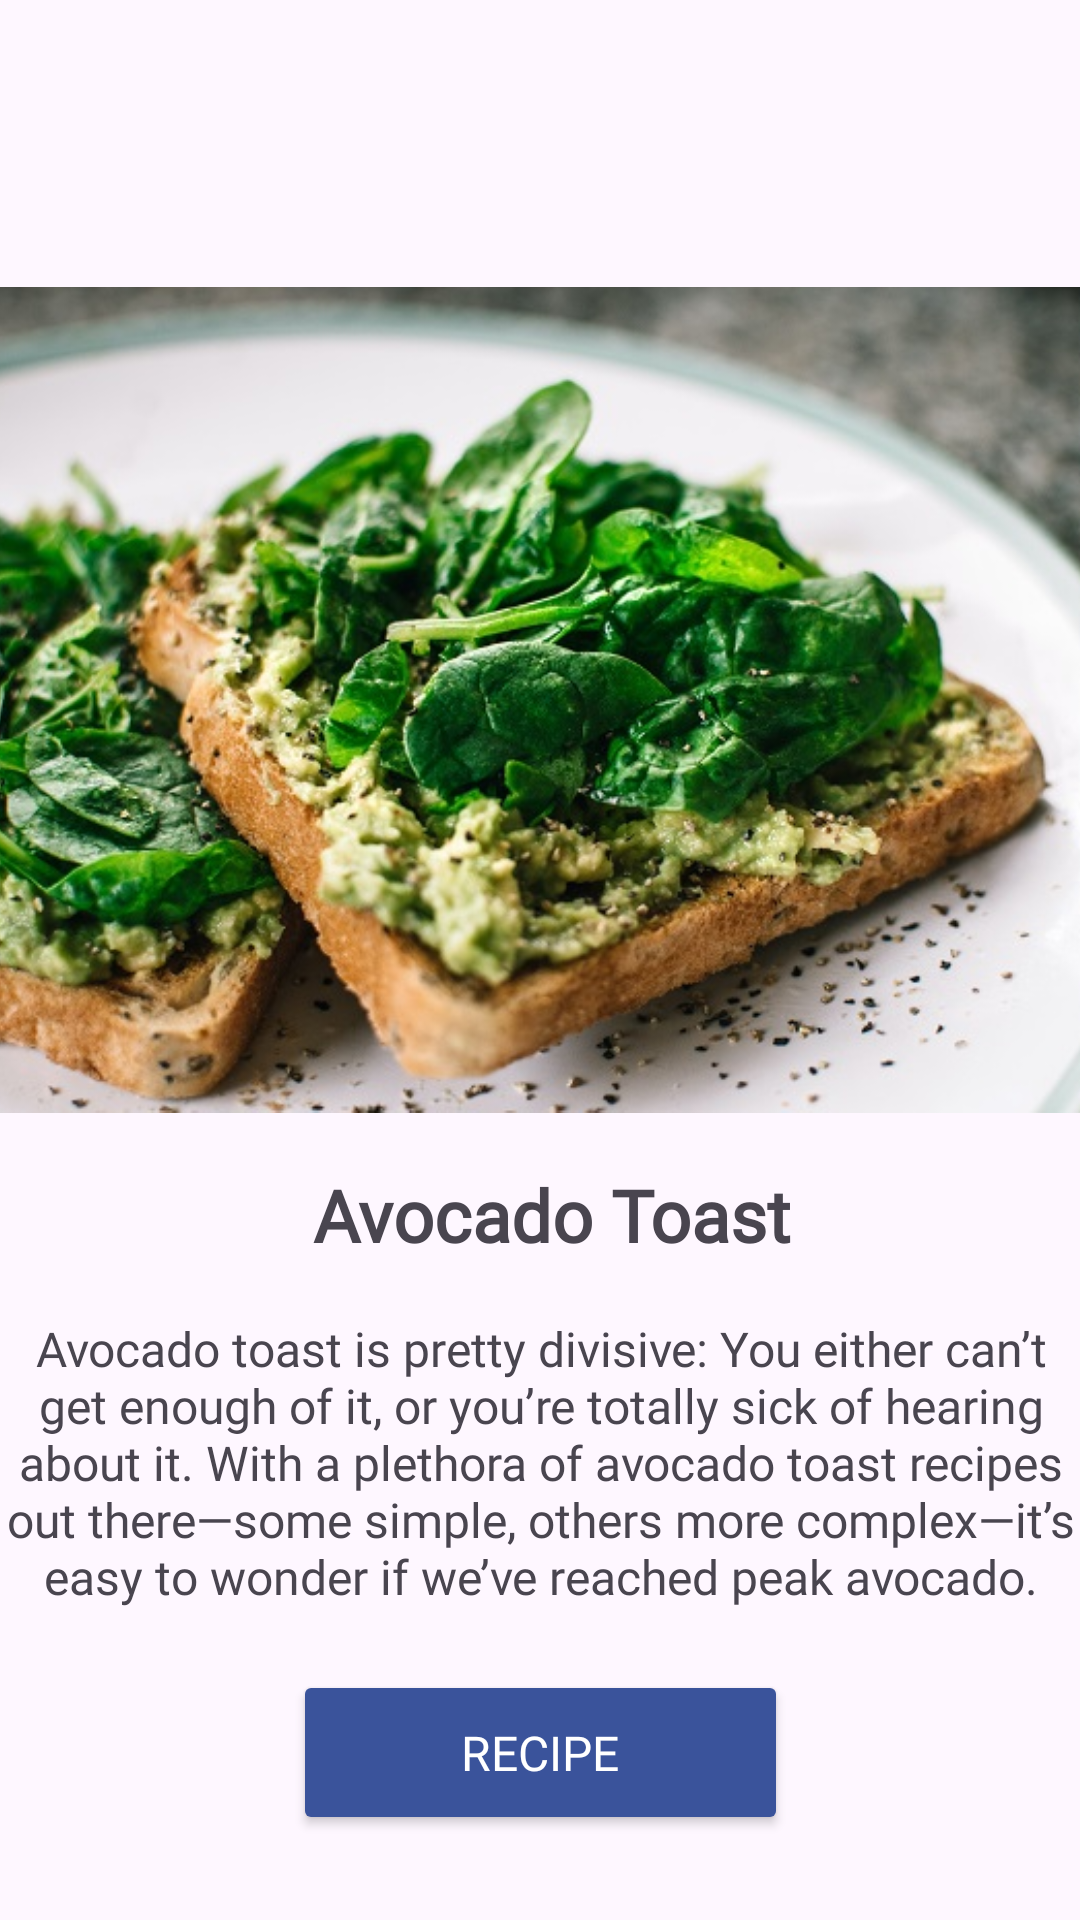

Android layout source for this screen:
<!-- AndroidManifest.xml: application theme Theme.MyRecepieBook -->
<!-- res/layout/fragment_recipe.xml -->
<?xml version="1.0" encoding="utf-8"?>
<androidx.constraintlayout.widget.ConstraintLayout xmlns:android="http://schemas.android.com/apk/res/android"
    xmlns:app="http://schemas.android.com/apk/res-auto"
    xmlns:tools="http://schemas.android.com/tools"
    android:layout_width="match_parent"
    android:layout_height="match_parent">

    <ImageView
        android:id="@+id/Fragment_imageView"
        android:layout_width="413dp"
        android:layout_height="311dp"
        android:layout_marginTop="100dp"
        app:layout_constraintBottom_toTopOf="@+id/Fragment_heading_textView"
        app:layout_constraintEnd_toEndOf="parent"
        app:layout_constraintStart_toStartOf="parent"
        app:layout_constraintTop_toTopOf="parent"
        app:layout_constraintVertical_bias="0.44"
        app:srcCompat="@drawable/avocado_toast" />

    <TextView
        android:id="@+id/Fragment_heading_textView"
        android:layout_width="252dp"
        android:layout_height="35dp"
        android:layout_marginStart="160dp"
        android:layout_marginEnd="193dp"
        android:fontFamily="@font/poppins_medium"
        android:text="Avocado Toast"
        android:textAlignment="center"
        android:textSize="24sp"
        android:textStyle="bold"
        app:layout_constraintBottom_toTopOf="@+id/Fragment_description_textView"
        app:layout_constraintEnd_toEndOf="parent"
        app:layout_constraintHorizontal_bias="0.417"
        app:layout_constraintStart_toStartOf="parent"
        app:layout_constraintTop_toBottomOf="@+id/Fragment_imageView"
        app:layout_constraintVertical_bias="0.536" />

    <TextView
        android:id="@+id/Fragment_description_textView"
        android:layout_width="361dp"
        android:layout_height="108dp"
        android:layout_marginStart="30dp"
        android:layout_marginTop="15dp"
        android:layout_marginEnd="31dp"
        android:layout_marginBottom="116dp"
        android:fontFamily="@font/poppins_medium"
        android:text="Avocado toast is pretty divisive: You either can’t get enough of it, or you’re totally sick of hearing about it. With a plethora of avocado toast recipes out there—some simple, others more complex—it’s easy to wonder if we’ve reached peak avocado."
        android:textAlignment="center"
        android:textSize="16sp"
        app:layout_constraintBottom_toBottomOf="parent"
        app:layout_constraintEnd_toEndOf="parent"
        app:layout_constraintHorizontal_bias="0.49"
        app:layout_constraintStart_toStartOf="parent"
        app:layout_constraintTop_toBottomOf="@+id/Fragment_heading_textView" />

    <Button
        android:id="@+id/frag_button"
        android:layout_width="165dp"
        android:layout_height="55dp"
        android:fontFamily="@font/poppins_medium"
        android:text="Recipe"
        android:textAlignment="center"
        android:textColor="@color/white"
        android:backgroundTint="#3a539b"
        android:textSize="16sp"
        app:layout_constraintBottom_toBottomOf="parent"
        app:layout_constraintEnd_toEndOf="parent"
        app:layout_constraintStart_toStartOf="parent"
        app:layout_constraintTop_toBottomOf="@+id/Fragment_description_textView"
        app:layout_constraintVertical_bias="0.263" />

</androidx.constraintlayout.widget.ConstraintLayout>
<!-- resources referenced by this layout -->
<resources>
  <color name="white">#FFFFFFFF</color>
  <!-- drawable avocado_toast: jpg bitmap (drawable-v24, 108703 bytes) -->
  <style name="Theme.MyRecepieBook" parent="Theme.Material3.DayNight">
          
          <item name="colorPrimary">@color/purple_200</item>
          <item name="colorPrimaryVariant">@color/purple_700</item>
          <item name="colorOnPrimary">@color/white</item>
          
          <item name="colorSecondary">@color/teal_200</item>
          <item name="colorSecondaryVariant">@color/teal_700</item>
          <item name="colorOnSecondary">@color/black</item>
          
          <item name="android:statusBarColor" tools:targetApi="l">@color/black</item>
          
      </style>
  <color name="purple_200">#2E3457</color>
  <color name="purple_700">#FF3700B3</color>
  <color name="teal_200">#FF03DAC5</color>
  <color name="teal_700">#FF018786</color>
  <color name="black">#FF000000</color>
</resources>
